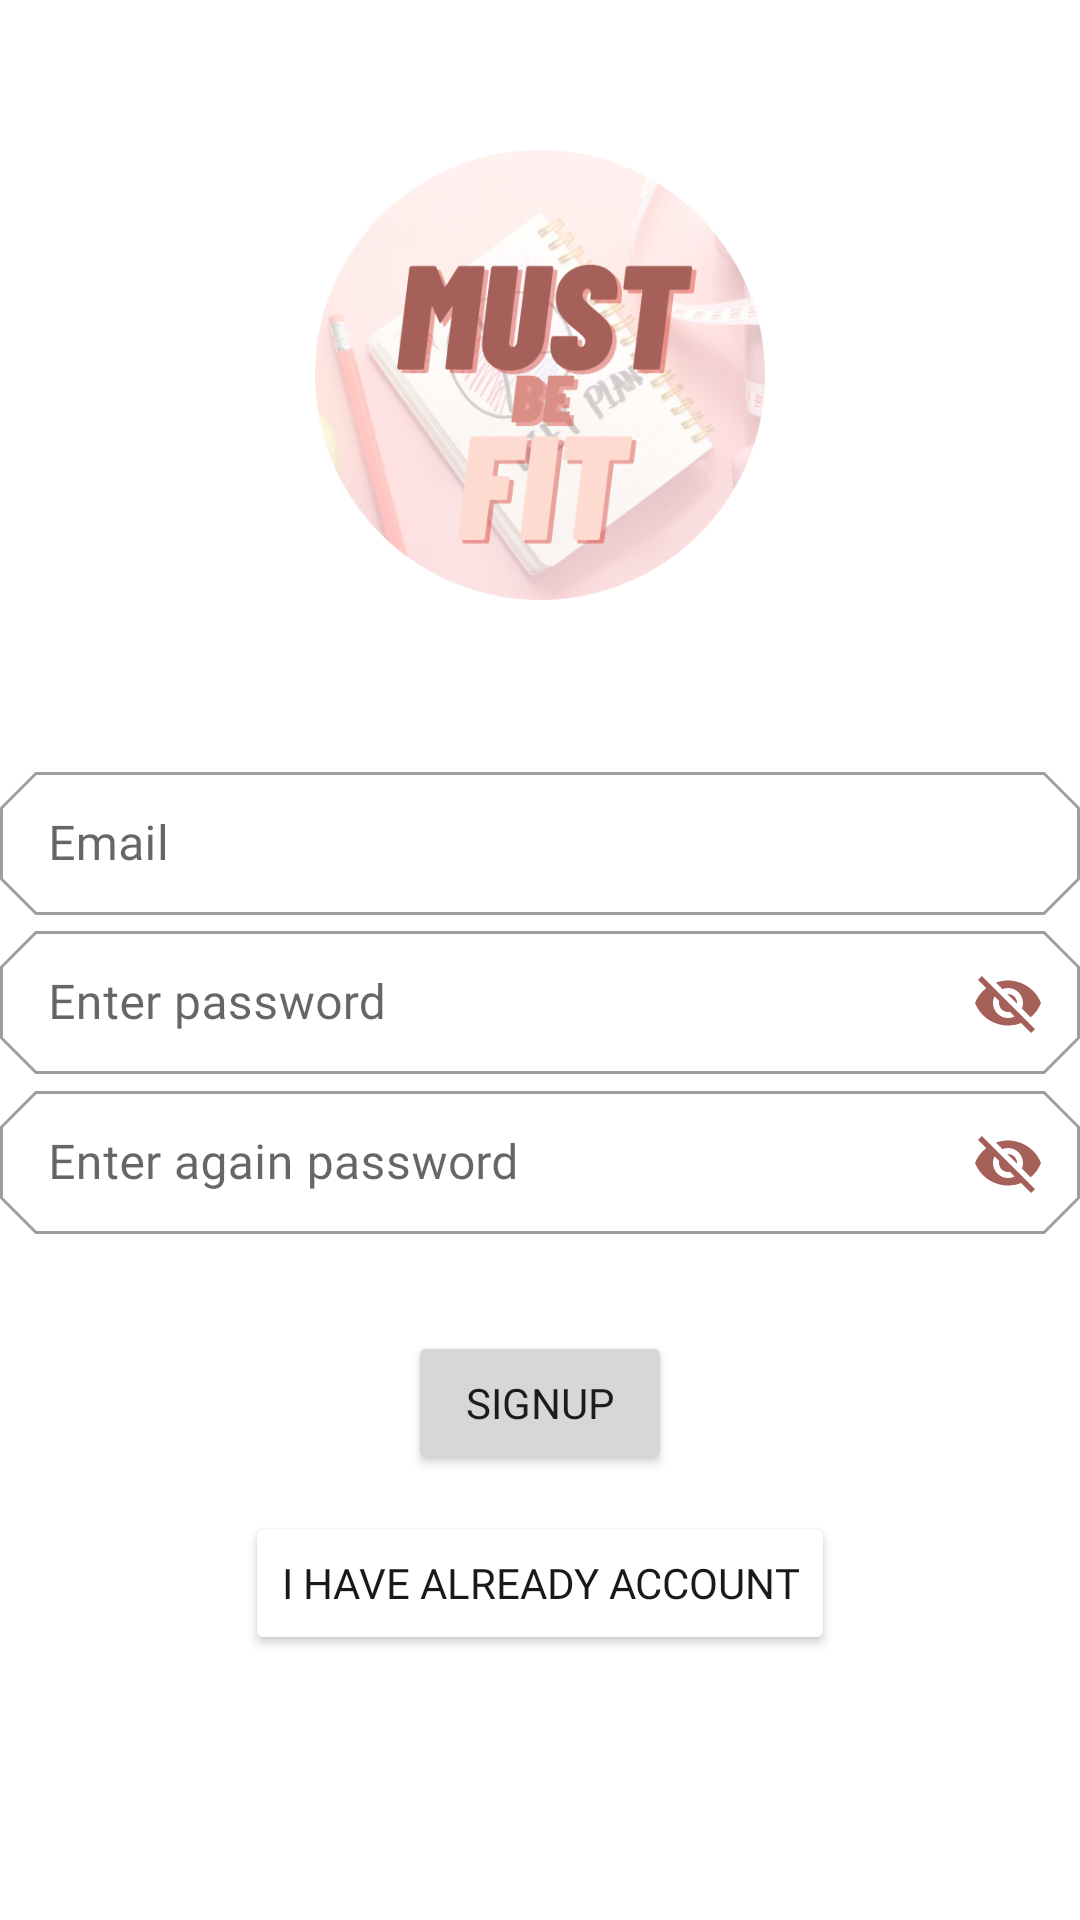

Android layout source for this screen:
<!-- AndroidManifest.xml: application theme Theme.MustfitMVVMJetpack -->
<!-- res/layout/fragment_register.xml -->
<?xml version="1.0" encoding="utf-8"?>
<androidx.appcompat.widget.LinearLayoutCompat xmlns:android="http://schemas.android.com/apk/res/android"
    xmlns:app="http://schemas.android.com/apk/res-auto"
    xmlns:tools="http://schemas.android.com/tools"
    android:layout_width="match_parent"
    android:layout_height="match_parent"
    android:orientation="vertical">

    <ImageView
        android:id="@+id/imageView11"
        android:layout_width="200dp"
        android:layout_height="150dp"
        android:layout_gravity="center"
        android:layout_marginTop="50dp"
        app:srcCompat="@drawable/circlelogo" />

    <com.google.android.material.textfield.TextInputLayout
        style="@style/Widget.MaterialComponents.TextInputLayout.OutlinedBox.Dense"
        android:layout_width="match_parent"
        android:layout_height="wrap_content"
        android:layout_marginTop="52dp"
        android:fontFamily="@font/yeseva_one"
        android:hint="Email"
        app:endIconMode="clear_text"
        app:endIconTint="@color/teal_200"
        app:hintTextColor="@color/teal_200"
        app:shapeAppearance="@style/Cut">

        <com.google.android.material.textfield.TextInputEditText
            android:id="@+id/etRegisterEmail"
            android:layout_width="match_parent"
            android:layout_height="wrap_content"
            android:fontFamily="@font/yeseva_one"
            android:textColor="@color/teal_200" />

    </com.google.android.material.textfield.TextInputLayout>

    <com.google.android.material.textfield.TextInputLayout
        style="@style/Widget.MaterialComponents.TextInputLayout.OutlinedBox.Dense"
        android:layout_width="match_parent"
        android:layout_height="wrap_content"
        android:fontFamily="@font/yeseva_one"
        android:hint="Enter password"
        app:endIconMode="password_toggle"
        app:endIconTint="@color/teal_200"
        app:hintTextColor="@color/teal_200"
        app:shapeAppearance="@style/Cut">

        <com.google.android.material.textfield.TextInputEditText
            android:id="@+id/etRegisterPassword"
            android:layout_width="match_parent"
            android:layout_height="wrap_content"
            android:fontFamily="@font/yeseva_one"
            android:textColor="@color/teal_200" />

    </com.google.android.material.textfield.TextInputLayout>


    <com.google.android.material.textfield.TextInputLayout
        style="@style/Widget.MaterialComponents.TextInputLayout.OutlinedBox.Dense"
        android:layout_width="match_parent"
        android:layout_height="wrap_content"
        android:fontFamily="@font/yeseva_one"
        android:hint="Enter again password"
        android:maxLines="1"
        app:endIconMode="password_toggle"
        app:endIconTint="@color/teal_200"
        app:hintTextColor="@color/teal_200"
        app:shapeAppearance="@style/Cut">

        <com.google.android.material.textfield.TextInputEditText
            android:id="@+id/etRePassword"
            android:layout_width="match_parent"
            android:layout_height="wrap_content"
            android:fontFamily="@font/yeseva_one"
            android:textColor="@color/teal_200" />

    </com.google.android.material.textfield.TextInputLayout>


    <Button
        android:id="@+id/signupButton"
        android:layout_width="wrap_content"
        android:layout_height="wrap_content"
        android:layout_gravity="center"
        android:layout_marginTop="32dp"
        android:fontFamily="@font/yeseva_one"
        android:maxLines="1"
        android:text="Signup"
        tools:layout_editor_absoluteX="145dp"
        tools:layout_editor_absoluteY="324dp" />

    <Button
        android:id="@+id/tvGoLogin"
        android:layout_width="wrap_content"
        android:layout_height="wrap_content"
        android:layout_gravity="center"
        android:layout_marginTop="12dp"
        android:backgroundTint="@color/white"
        android:fontFamily="@font/yeseva_one"
        android:maxLines="1"
        android:text="I have already account"
        android:textColor="@color/black"
        tools:layout_editor_absoluteX="145dp"
        tools:layout_editor_absoluteY="324dp" />
</androidx.appcompat.widget.LinearLayoutCompat>
<!-- resources referenced by this layout -->
<resources>
  <color name="black">#191918</color>
  <color name="teal_200">#A56059</color>
  <color name="white">#FFFFFF</color>
  <!-- drawable circlelogo: webp bitmap (drawable, 98024 bytes) -->
  <style name="Cut" parent="ShapeAppearance.MaterialComponents.MediumComponent">
          <item name="cornerFamily">cut</item>
          <item name="cornerSize">12dp</item>
      </style>
  <style name="Theme.MustfitMVVMJetpack" parent="Theme.MaterialComponents.DayNight.NoActionBar">
          
          <item name="colorPrimary">@color/purple_500</item>
          <item name="colorPrimaryVariant">@color/purple_700</item>
          <item name="colorOnPrimary">@color/white</item>
          
          <item name="colorSecondary">@color/teal_200</item>
          <item name="colorSecondaryVariant">@color/teal_700</item>
          <item name="colorOnSecondary">@color/black</item>
          
          <item name="android:statusBarColor" tools:targetApi="l">?attr/colorPrimaryVariant</item>
          
      </style>
  <color name="purple_500">#FEDBD0</color>
  <color name="purple_700">#442C2E</color>
  <color name="teal_700">#FF018786</color>
</resources>
